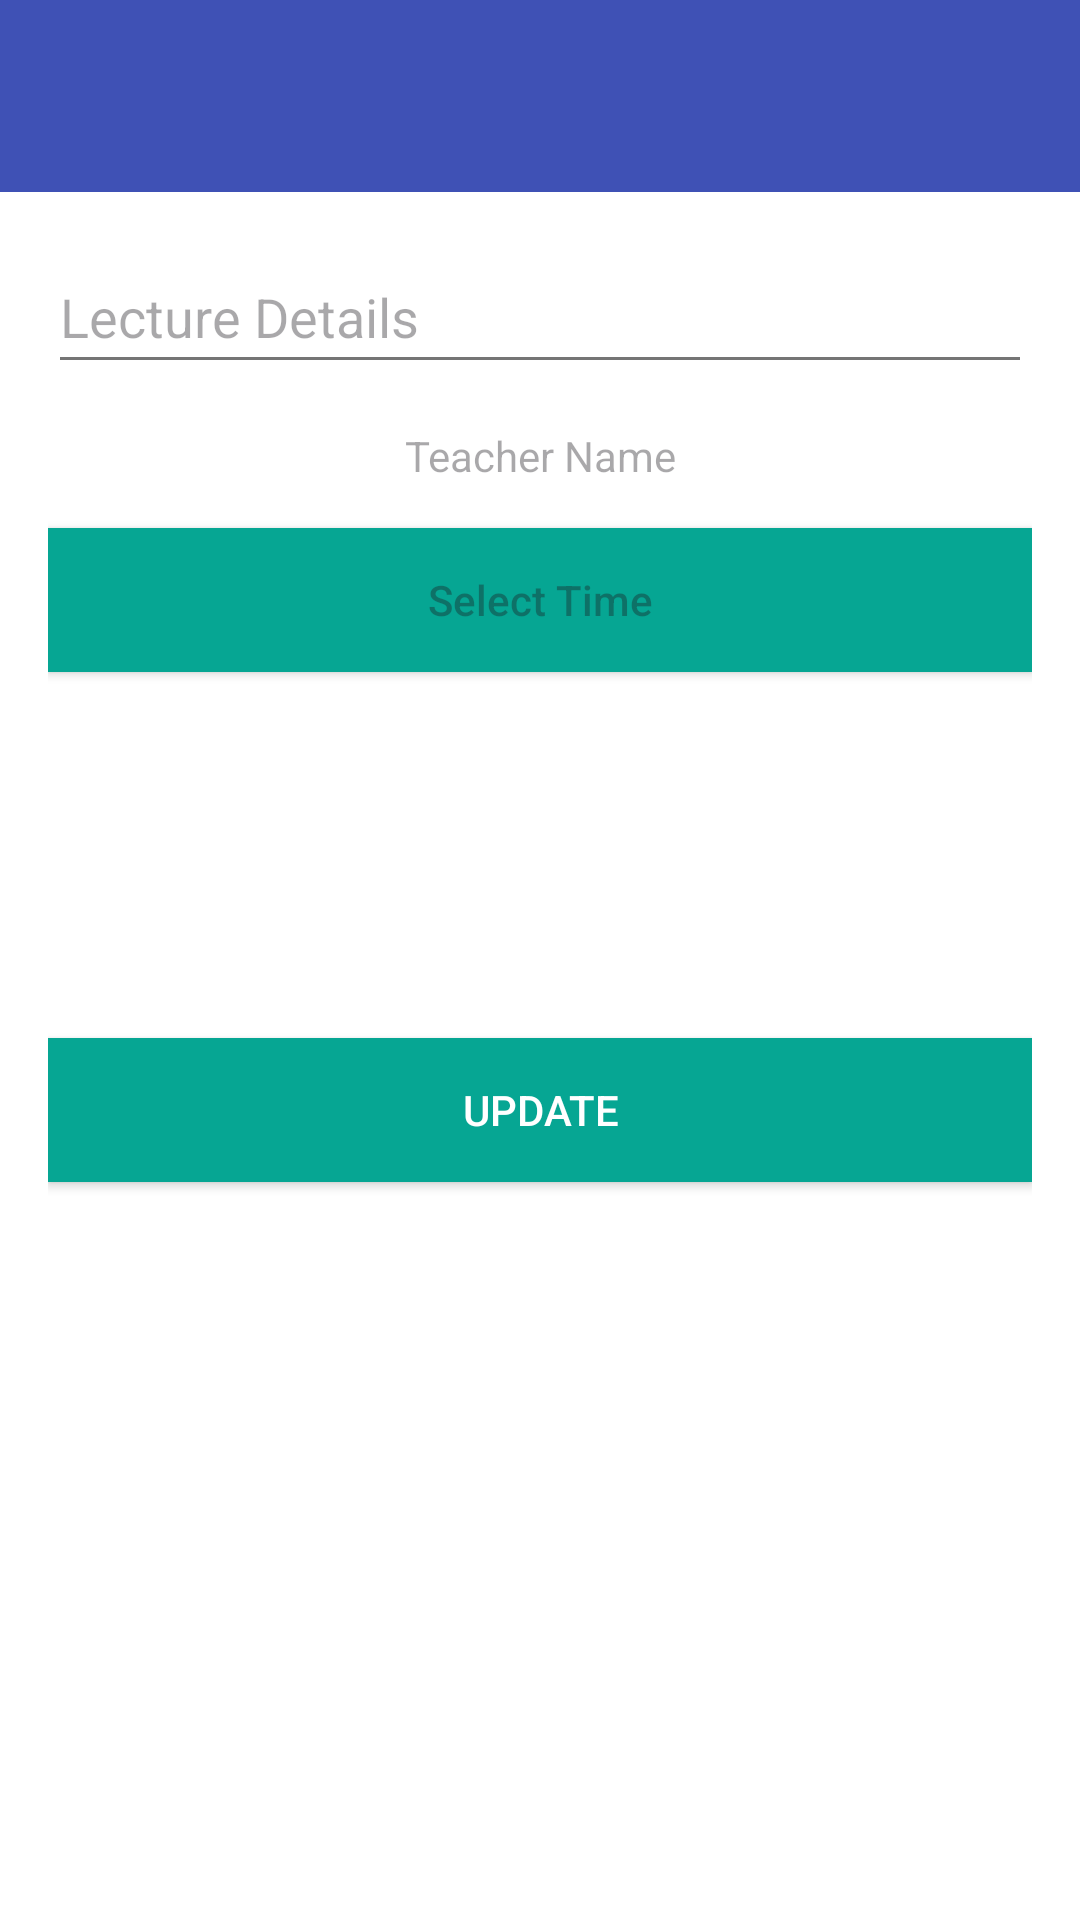

Android layout source for this screen:
<!-- AndroidManifest.xml: application theme Base.Theme.Admin -->
<!-- res/layout/activity_timetable.xml -->
<?xml version="1.0" encoding="utf-8"?>
<RelativeLayout xmlns:android="http://schemas.android.com/apk/res/android"
    android:layout_width="match_parent"
    android:layout_height="match_parent">

    
    <androidx.appcompat.widget.Toolbar
        android:id="@+id/toolbar"
        android:layout_width="match_parent"
        android:layout_height="?attr/actionBarSize"
        android:background="?attr/colorPrimary"
        android:title="Modify Timetable"
        android:elevation="4dp"
        android:theme="@style/ThemeOverlay.AppCompat.ActionBar"
        android:popupTheme="@style/ThemeOverlay.AppCompat.Light" />


    
    <LinearLayout
        android:layout_width="match_parent"
        android:layout_height="match_parent"
        android:layout_below="@id/toolbar"
        android:orientation="vertical"
        android:padding="16dp">

        
        <EditText
            android:id="@+id/editTextLectureDetails"
            android:layout_width="match_parent"
            android:layout_height="wrap_content"
            android:hint="Lecture Details"
            android:minHeight="48dp" />


        
        <TextView
            android:id="@+id/textViewTeacherName"
            android:layout_width="match_parent"
            android:layout_height="wrap_content"
            android:hint="Teacher Name"
            android:gravity="center"
            android:minHeight="48dp"
            android:backgroundTint="@color/greenColor"
            android:focusable="false"
            android:clickable="false" />
        <Button
            android:id="@+id/buttonSelectTime"
            android:backgroundTint="@color/greenColor"
            android:layout_width="match_parent"
            android:layout_height="wrap_content"
            android:hint="Select Time"
            android:minHeight="48dp" />

        <Spinner
            android:id="@+id/classSpinner"
            android:layout_width="match_parent"
            android:layout_height="wrap_content"
            android:layout_centerHorizontal="true"
            android:layout_marginTop="5dp"
            android:background="@color/white"
            android:minHeight="48dp"
            />

        <Spinner
            android:id="@+id/semesterItems"
            android:layout_width="match_parent"
            android:layout_height="wrap_content"
            android:layout_centerHorizontal="true"
            android:layout_marginTop="5dp"
            android:background="@color/white"
            android:minHeight="48dp" />
        <Button
            android:id="@+id/btnCreate"
            android:backgroundTint="@color/greenColor"
            android:layout_width="match_parent"
            android:layout_height="wrap_content"
            android:text="Update"
            android:layout_marginTop="16dp" />

    </LinearLayout>
</RelativeLayout>
<!-- resources referenced by this layout -->
<resources>
  <color name="greenColor">#06A693</color>
  <color name="white">#FFFFFFFF</color>
  <style name="Base.Theme.Admin" parent="Theme.Material3.DayNight.NoActionBar">
          
          <item name="colorPrimary">@color/primary_color</item>
          <item name="colorPrimaryVariant">@color/primary_variant_color</item>
          <item name="colorOnPrimary">@color/white</item>
  
          
          <item name="colorSecondary">@color/secondary_color</item>
          <item name="colorSecondaryVariant">@color/secondary_variant_color</item>
          <item name="colorOnSecondary">@color/white</item>
  
          
          <item name="android:windowBackground">@color/background_color</item>
          <item name="android:colorBackground">@color/background_color</item>
  
          
          <item name="android:textColorPrimary">@color/text_primary_color</item>
          <item name="android:textColorSecondary">@color/text_secondary_color</item>
  
          
          <item name="android:colorBackgroundFloating">@color/primary_color</item>
  
          
          <item name="buttonStyle">@style/ButtonStyle</item>
  
          
      </style>
  <color name="primary_color">#3F51B5</color>
  <color name="primary_variant_color">#303F9F</color>
  <color name="secondary_color">#FF5722</color>
  <color name="secondary_variant_color">#E64A19</color>
  <color name="background_color">#FFFFFF</color>
  <color name="text_primary_color">#212121</color>
  <color name="text_secondary_color">#757575</color>
  <style name="ButtonStyle" parent="Widget.AppCompat.Button">
          <item name="android:textColor">@color/white</item>
          <item name="android:background">@color/greenColor</item>
      </style>
</resources>
